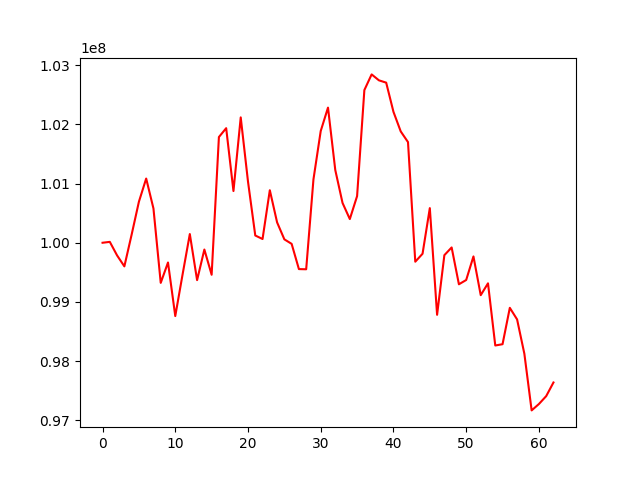

Values plotted in this chart, from the file beside it:
, 0
0, 100000000
1, 100014965
2, 99785887
3, 99601268
4, 100137657
5, 100693111
6, 101084250
7, 100578857
8, 99322600
9, 99666700
10, 98762225
11, 99461499
12, 100146704
13, 99368654
14, 99885503
15, 99459846
16, 101785329
17, 101934879
18, 100873441
19, 102117057
20, 101032907
21, 100122620
22, 100063209
23, 100887284
24, 100344311
25, 100057415
26, 99981480
27, 99555279
28, 99552153
29, 101069907
30, 101887342
31, 102282114
32, 101228818
33, 100672124
34, 100400089
35, 100787665
36, 102578081
37, 102842997
38, 102742961
39, 102703676
40, 102211155
41, 101880243
42, 101699645
43, 99680120
44, 99814301
45, 100584812
46, 98783226
47, 99790508
48, 99920691
49, 99298750
50, 99370960
51, 99769068
52, 99114852
53, 99314872
54, 98265136
55, 98286754
56, 98901102
57, 98705421
58, 98125854
59, 97169017
... 3 more rows
